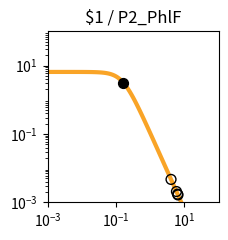

The matplotlib source for this figure: (Note: this script raises an exception after producing the figure.)
import matplotlib.pyplot as plt
import matplotlib.ticker as ticker
import numpy as np

fig, ax = plt.subplots(figsize=(2.5,2.5))

plt.xlim(1.000000e-03, 1.000000e+02)
plt.ylim(1.000000e-03, 1.000000e+02)

x = np.array([1.000000e-03,1.122018e-03,1.258925e-03,1.412538e-03,1.584893e-03,1.778279e-03,1.995262e-03,2.238721e-03,2.511886e-03,2.818383e-03,3.162278e-03,3.548134e-03,3.981072e-03,4.466836e-03,5.011872e-03,5.623413e-03,6.309573e-03,7.079458e-03,7.943282e-03,8.912509e-03,1.000000e-02,1.122018e-02,1.258925e-02,1.412538e-02,1.584893e-02,1.778279e-02,1.995262e-02,2.238721e-02,2.511886e-02,2.818383e-02,3.162278e-02,3.548134e-02,3.981072e-02,4.466836e-02,5.011872e-02,5.623413e-02,6.309573e-02,7.079458e-02,7.943282e-02,8.912509e-02,1.000000e-01,1.122018e-01,1.258925e-01,1.412538e-01,1.584893e-01,1.778279e-01,1.995262e-01,2.238721e-01,2.511886e-01,2.818383e-01,3.162278e-01,3.548134e-01,3.981072e-01,4.466836e-01,5.011872e-01,5.623413e-01,6.309573e-01,7.079458e-01,7.943282e-01,8.912509e-01,1.000000e+00,1.122018e+00,1.258925e+00,1.412538e+00,1.584893e+00,1.778279e+00,1.995262e+00,2.238721e+00,2.511886e+00,2.818383e+00,3.162278e+00,3.548134e+00,3.981072e+00,4.466836e+00,5.011872e+00,5.623413e+00,6.309573e+00,7.079458e+00,7.943282e+00,8.912509e+00,1.000000e+01,1.122018e+01,1.258925e+01,1.412538e+01,1.584893e+01,1.778279e+01,1.995262e+01,2.238721e+01,2.511886e+01,2.818383e+01,3.162278e+01,3.548134e+01,3.981072e+01,4.466836e+01,5.011872e+01,5.623413e+01,6.309573e+01,7.079458e+01,7.943282e+01,8.912509e+01,1.000000e+02,])
y = np.array([6.504924e+00,6.504901e+00,6.504872e+00,6.504835e+00,6.504786e+00,6.504723e+00,6.504642e+00,6.504537e+00,6.504401e+00,6.504225e+00,6.503998e+00,6.503703e+00,6.503322e+00,6.502830e+00,6.502192e+00,6.501368e+00,6.500302e+00,6.498923e+00,6.497140e+00,6.494835e+00,6.491855e+00,6.488004e+00,6.483028e+00,6.476602e+00,6.468308e+00,6.457608e+00,6.443818e+00,6.426063e+00,6.403239e+00,6.373948e+00,6.336450e+00,6.288585e+00,6.227724e+00,6.150710e+00,6.053856e+00,5.932986e+00,5.783592e+00,5.601124e+00,5.381470e+00,5.121621e+00,4.820487e+00,4.479722e+00,4.104353e+00,3.702930e+00,3.287010e+00,2.869959e+00,2.465285e+00,2.084943e+00,1.738035e+00,1.430171e+00,1.163529e+00,9.374175e-01,7.490845e-01,5.945482e-01,4.692935e-01,3.687800e-01,2.887645e-01,2.254724e-01,1.756608e-01,1.366142e-01,1.061015e-01,8.231576e-02,6.380909e-02,4.943117e-02,3.827374e-02,2.962316e-02,2.292085e-02,1.773080e-02,1.371346e-02,1.060486e-02,8.200039e-03,6.340014e-03,4.901583e-03,3.789314e-03,2.929329e-03,2.264449e-03,1.750438e-03,1.353080e-03,1.045909e-03,8.084622e-04,6.249165e-04,4.830382e-04,3.733694e-04,2.885987e-04,2.230739e-04,1.724258e-04,1.332769e-04,1.030165e-04,7.962664e-05,6.154738e-05,4.757300e-05,3.677149e-05,2.842247e-05,2.196910e-05,1.698097e-05,1.312541e-05,1.014526e-05,7.841753e-06,6.061265e-06,4.685041e-06,3.621291e-06,])
c = "#f9a427"

hi_x = np.array([1.640384e-01,])
hi_y = np.array([3.161843e+00,])
lo_x = np.array([5.847927e+00,9.744027e+00,6.472582e+00,1.036868e+01,4.060138e+00,6.327818e+00,1.022392e+01,])
lo_y = np.array([2.074636e-03,6.622340e-04,1.653381e-03,5.763040e-04,4.690775e-03,1.739172e-03,5.947165e-04,])

plt.loglog(x,y,lw=3,color=c)
plt.scatter(hi_x,hi_y,marker='o',s=50,color='black',zorder=10)
plt.scatter(lo_x,lo_y,marker='o',s=50,edgecolors='black',color='none',zorder=10)

plt.title("$1 / P2_PhlF")

ax.xaxis.set_major_locator(ticker.LogLocator(numticks=3))
ax.yaxis.set_major_locator(ticker.LogLocator(numticks=3))

ax.set_aspect('equal')
plt.tight_layout()

plt.savefig("/home/<user>/output/response_plot_$1_P2_PhlF.png", bbox_inches='tight')
